Run: headless pygame with SDL's dummy video driver; simulated clock (each Clock.tick advances the game by its frame time, no real sleeping); random seed 0; keys injected as events and as key.get_pressed() state; no mouse input.
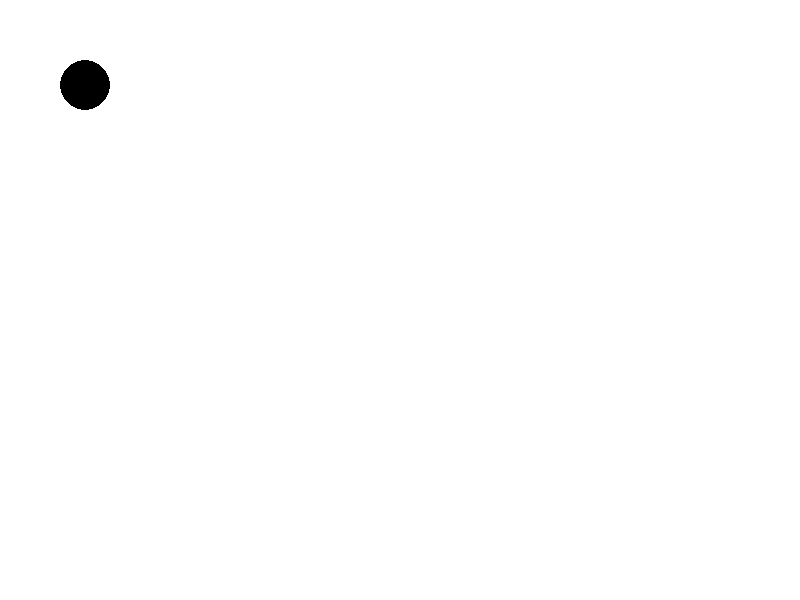
Frame 1 of 4 · flips 1–60 · no input
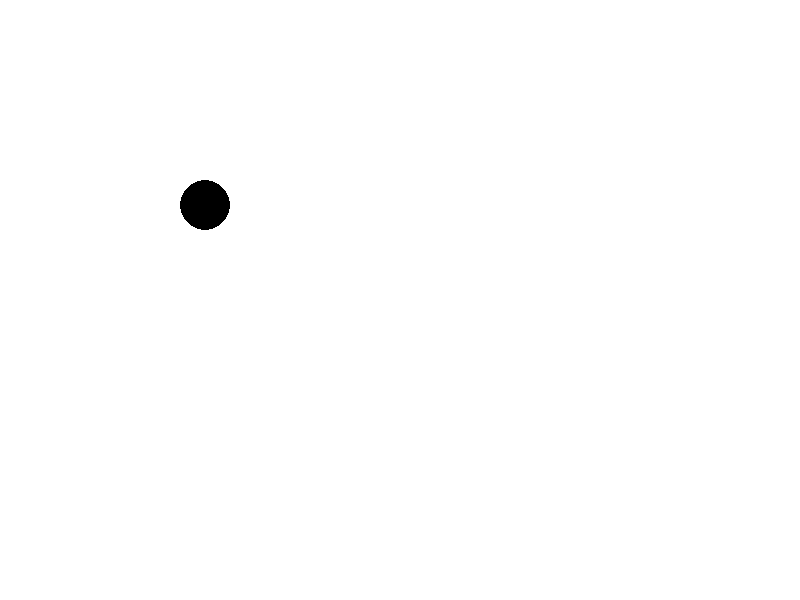
Frame 2 of 4 · flips 61–180 · tapped SPACE, RETURN · held RIGHT (→), D
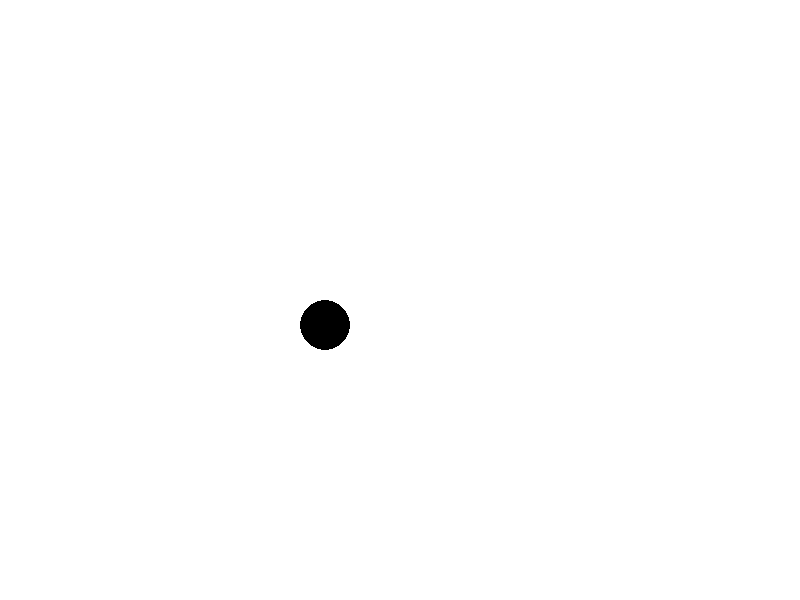
Frame 3 of 4 · flips 181–300 · held DOWN (↓), S
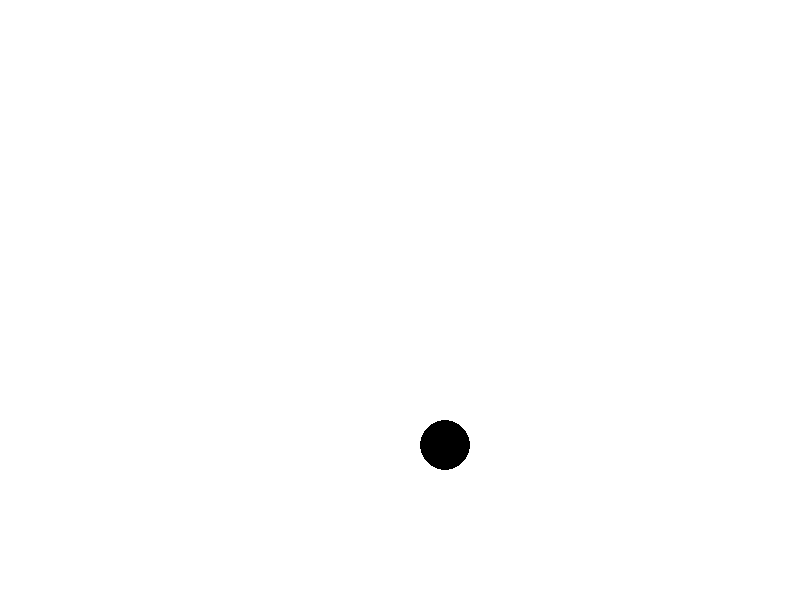
Frame 4 of 4 · flips 301–420 · held LEFT (←), A, UP (↑), W

The pygame program that drew these frames:

import pygame,sys
class Ball(object):
    def __init__(self):
        self.screen = pygame.display.set_mode((800,600),0,0)
        self.x = 25
        self.y = 25
        self.xStep = 1
        self.yStep = 1
    def main(self):
        pygame.display.set_caption("弹球")
        while True:
            self.screen.fill((255,255,255))
            self.action()
            self.paint()
            pygame.display.update()

    def action(self):
        for event in pygame.event.get():
            if event.type == pygame.QUIT:
                sys.exit()

        self.x += self.xStep
        self.y += self.yStep
    def paint(self):
        pygame.draw.circle(self.screen,(0,0,0),(self.x,self.y),25,0)

if __name__ == '__main__':
    ball = Ball()
    ball.main()
